Run: headless pygame with SDL's dummy video driver; simulated clock (each Clock.tick advances the game by its frame time, no real sleeping); random seed 0; keys injected as events and as key.get_pressed() state; no mouse input.
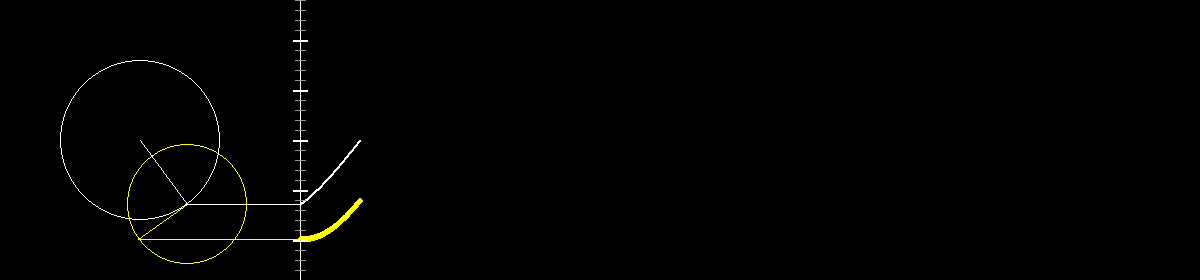
Frame 1 of 4 · flips 1–60 · no input
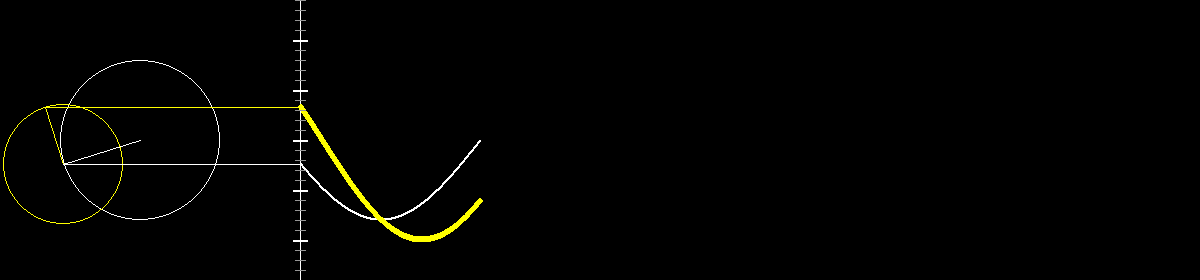
Frame 2 of 4 · flips 61–180 · tapped SPACE, RETURN · held RIGHT (→), D
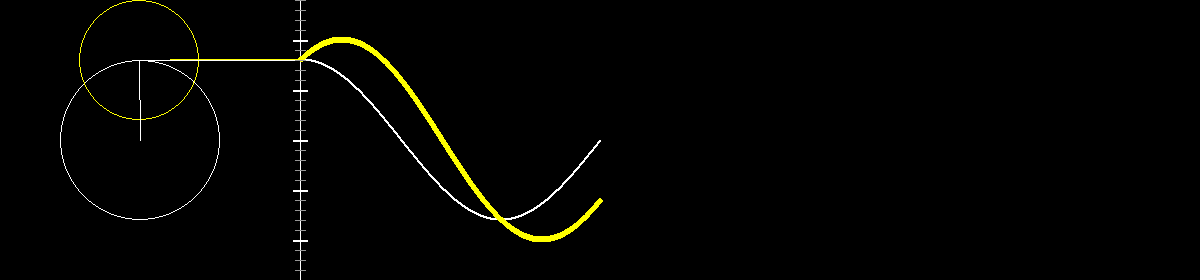
Frame 3 of 4 · flips 181–300 · held DOWN (↓), S
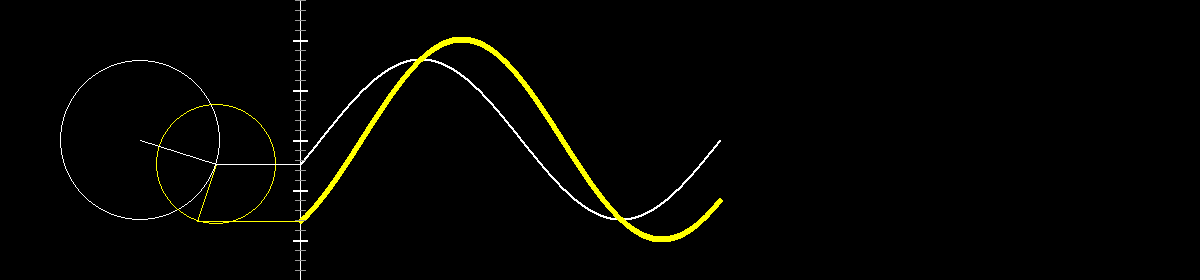
Frame 4 of 4 · flips 301–420 · held LEFT (←), A, UP (↑), W

The pygame program that drew these frames:

import pygame
import random
import math

pygame.init()

win_width = 1200
win_height = 280
limitFPS = 30

def getInCirclePoint(center, radius, phi):
    return ((radius)*math.cos(phi) + center[0],
            (radius)*math.sin(phi) + center[1])

class Main:
    
    radius  = 80
    radius1 = 60
    omega   = 0.005
    phi     = 0
    waves   = []
    waves1   = []
    
    def __init__(self, windows,win_width,win_height):
        self.win = windows
        self.width = win_width
        self.height = win_height
    def Update(self):
        win.fill((0,0,0))
        
        self.phi += self.omega*math.pi
        
        #draw Unit Circle
        pygame.draw.circle( self.win,
                            (255,255,255),
                            (self.radius + self.radius1,self.radius + self.radius1),
                            self.radius,1)
                
        #angle
        inCirclePoint = getInCirclePoint((self.radius + self.radius1,self.radius + self.radius1),self.radius,self.phi)
        inCirclePoint1 = getInCirclePoint(inCirclePoint,self.radius1,self.phi+0.5*math.pi)
                
        #another circle
        pygame.draw.circle( self.win,
                            (255,255,0),
                            (int(inCirclePoint[0]),int(inCirclePoint[1])),
                            self.radius1,1)
        
        #angleLines
        pygame.draw.line(self.win,
                        (255,255,255),
                        (self.radius + self.radius1,self.radius + self.radius1),
                        inCirclePoint)
        pygame.draw.line(self.win,
                        (255,255,0),
                        inCirclePoint,
                        inCirclePoint1)                
                        
        #pointer
        pygame.draw.line(self.win,
                        (255,255,255),
                        inCirclePoint,
                        (300,inCirclePoint[1]))
        pygame.draw.line(self.win,
                        (255,255,0),
                        inCirclePoint1,
                        (300,inCirclePoint1[1]))
        
        #seperator
        pygame.draw.line(self.win,
                        (255,255,255),
                        (300,0),
                        (300,300))
                        
        self.waves.append((300,int(inCirclePoint[1])))
        self.waves1.append((300,int(inCirclePoint1[1])))
        for i in range(len(self.waves)):
            self.waves[i] = (self.waves[i][0]+1,self.waves[i][1])
            pygame.draw.circle(self.win,
                        (255,255,255),
                        self.waves[i],
                        1)
        for wave in self.waves:
            if wave[0] > self.width:
                self.waves.remove(wave)
                
        for i in range(len(self.waves1)):
            self.waves1[i] = (self.waves1[i][0]+1,self.waves1[i][1])
            pygame.draw.circle(self.win,
                        (255,255,0),
                        self.waves1[i],
                        3)
        for wave in self.waves1:
            if wave[0] > self.width:
                self.waves1.remove(wave)
                
        for i in range (30):
            if i != 4:
                pygame.draw.line(win, (150,150,150), (295,i*10),(305,i*10))
        for i in range (4,30,5):
                pygame.draw.line(win, (255,255,255), (293,i*10),(307,i*10),2)
        pygame.display.update()
        
        pass
    pass

win = pygame.display.set_mode((win_width,win_height))
pygame.display.set_caption("60 and 80 is 100")

main = Main(win,win_width,win_height)

run = True
while run:
    clock = pygame.time.Clock()
    
    for event in pygame.event.get():
        if event.type == pygame.QUIT:
            run = False
    
    main.Update()    
    clock.tick(limitFPS)
    
    pass
pygame.quit()
